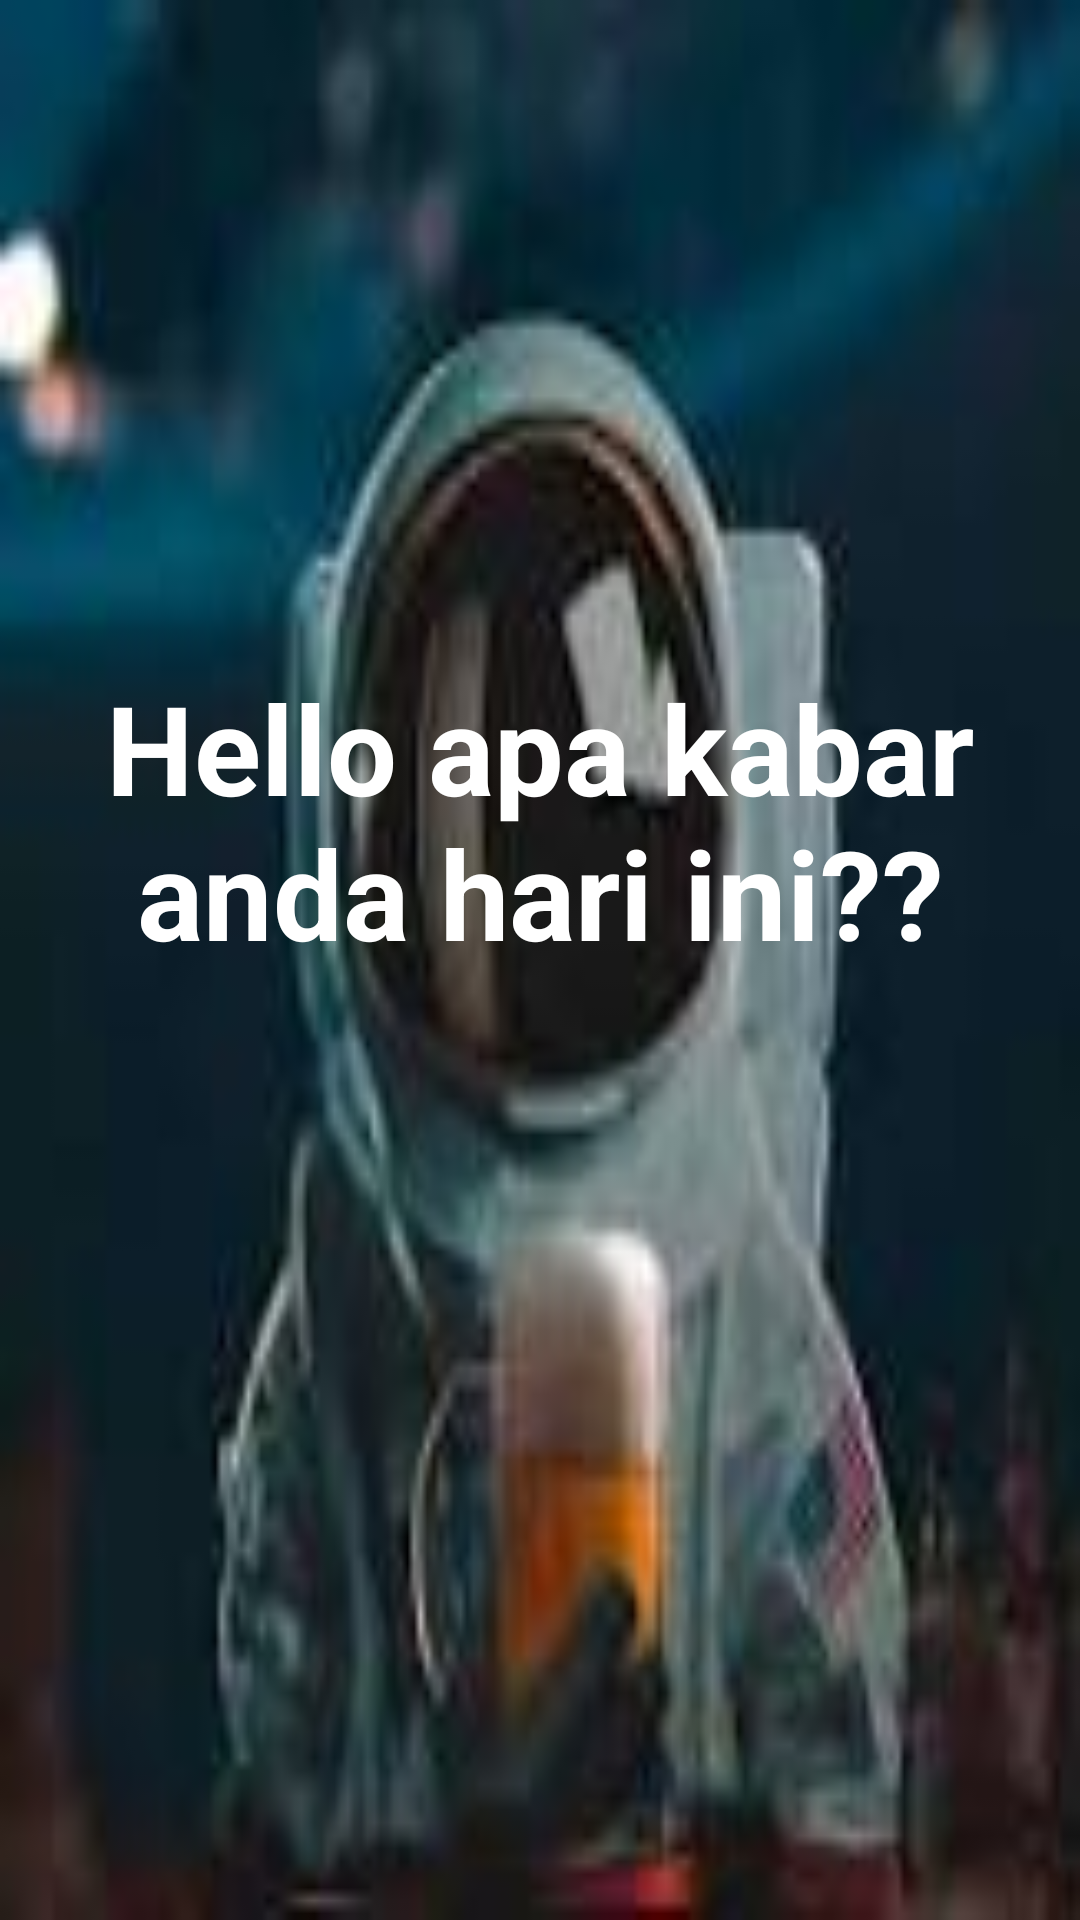

This screen was rendered from an Android layout file. Write that file and the resources it references.
<!-- AndroidManifest.xml: application theme Theme.Design.Light -->
<!-- res/layout/activity_hello.xml -->
<?xml version="1.0" encoding="utf-8"?>
<androidx.constraintlayout.widget.ConstraintLayout xmlns:android="http://schemas.android.com/apk/res/android"
    xmlns:app="http://schemas.android.com/apk/res-auto"
    xmlns:tools="http://schemas.android.com/tools"
    android:layout_width="match_parent"
    android:layout_height="match_parent"
    tools:context="com.example.projectrahmat.HelloActivity">

    <ImageView
        android:id="@+id/background"
        android:layout_width="match_parent"
        android:layout_height="match_parent"
        android:background="@drawable/bg2"
        android:adjustViewBounds="true"
        android:scaleType="centerCrop"/>

    <TextView
        android:id="@+id/txthello"
        android:layout_width="wrap_content"
        android:layout_height="wrap_content"
        android:gravity="center"
        android:text="Hello apa kabar anda hari ini??"
        android:textColor="@color/white"
        android:textSize="20pt"
        android:textStyle="bold"
        app:layout_constraintBottom_toBottomOf="parent"
        app:layout_constraintEnd_toEndOf="parent"
        app:layout_constraintHorizontal_bias="0.503"
        app:layout_constraintStart_toStartOf="parent"
        app:layout_constraintTop_toTopOf="parent"
        app:layout_constraintVertical_bias="0.413"
        tools:ignore="TextSizeCheck" />

</androidx.constraintlayout.widget.ConstraintLayout>
<!-- resources referenced by this layout -->
<resources>
  <!-- drawable bg2: jpeg bitmap (drawable, 4014 bytes) -->
  <!-- not gathered from this repository: default colours our renderer supplied (Android Studio template values) -->
  <color name="white">#FFFFFFFF</color>
</resources>
